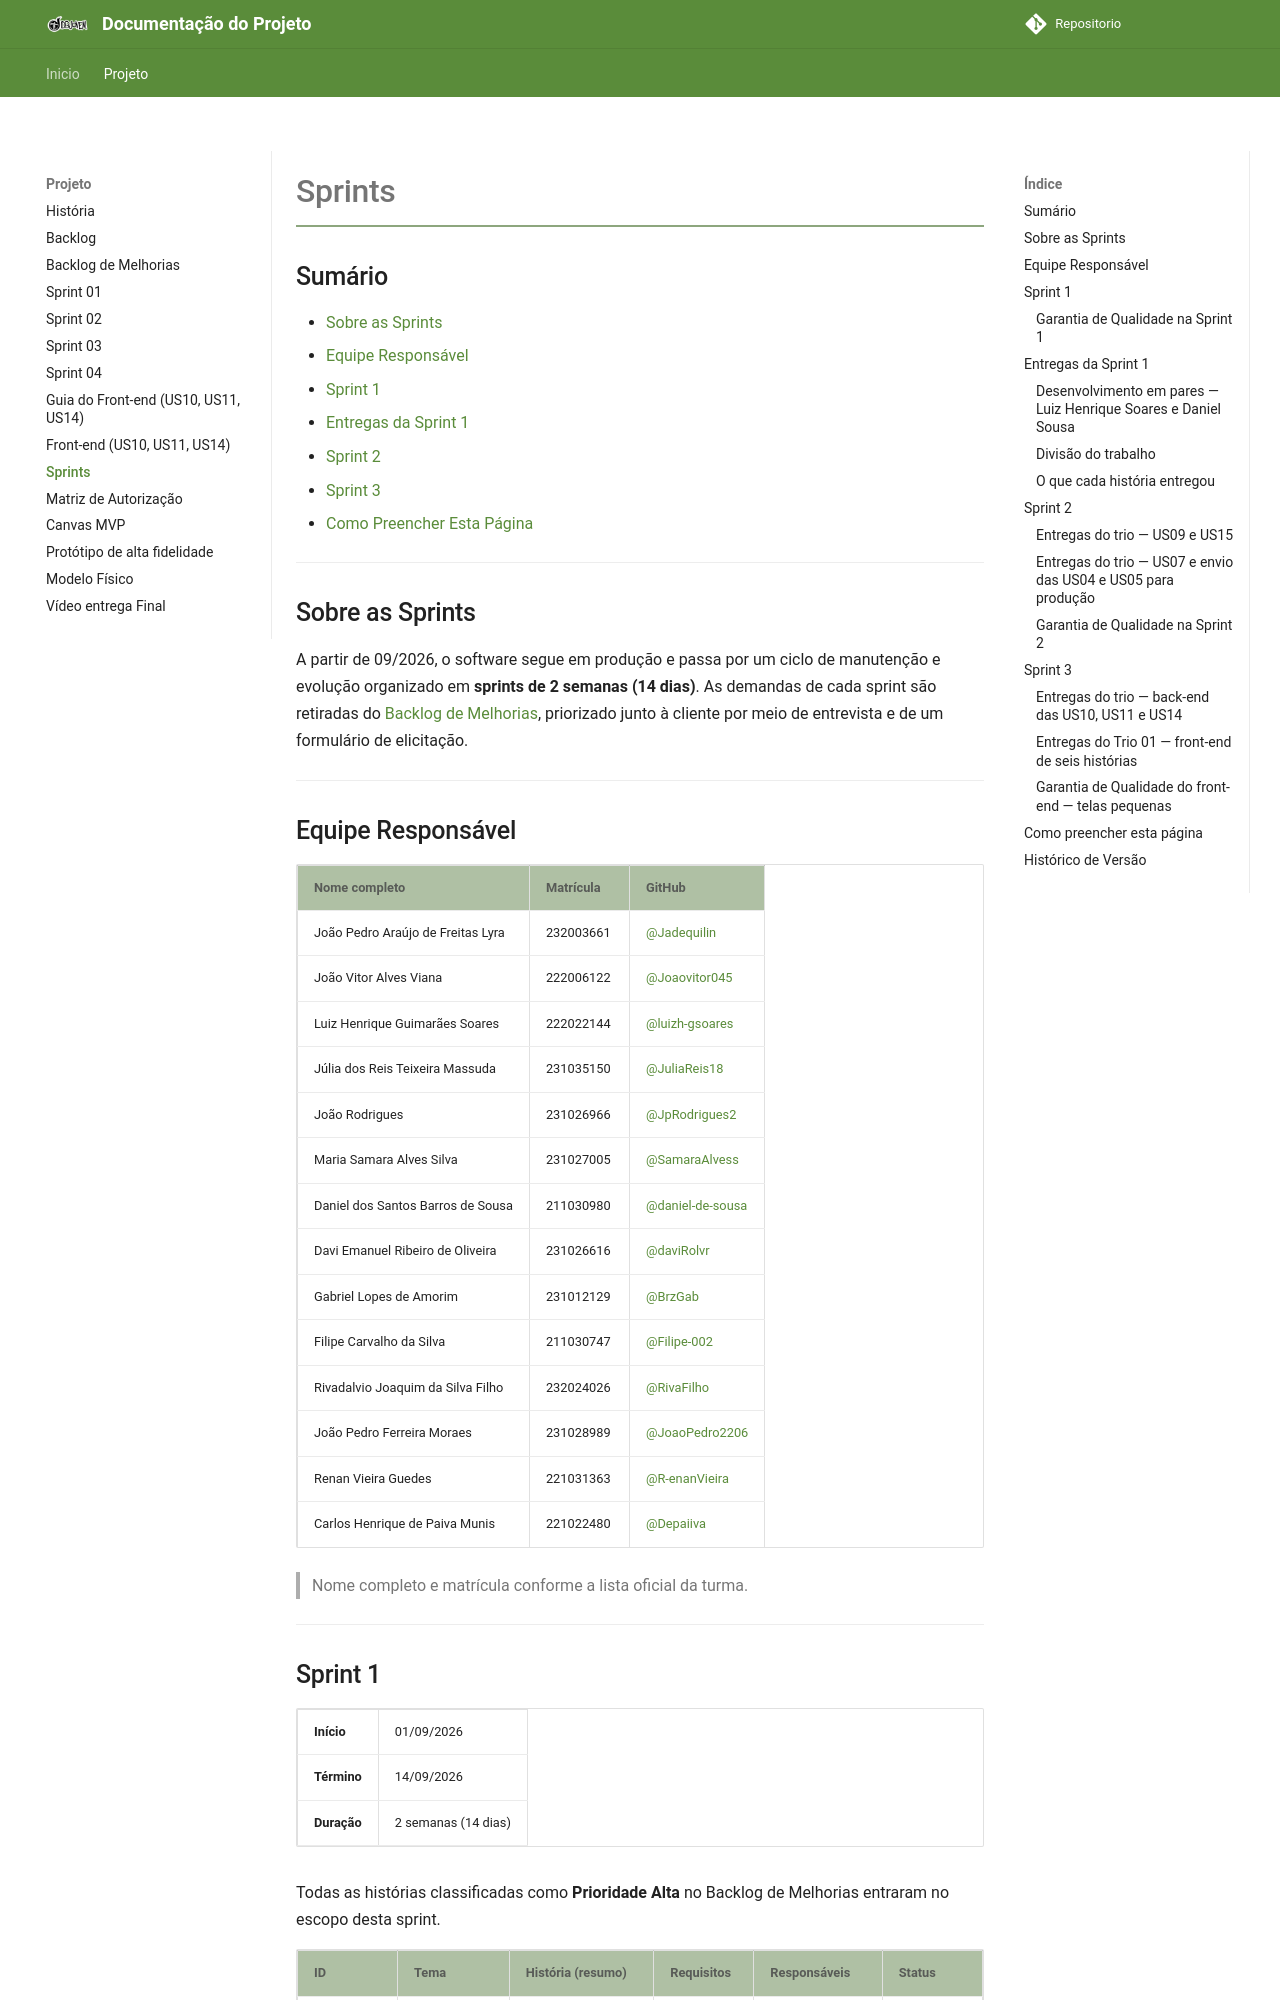

repository: gces-2026-2-grupo-6/IDB_Jovem-Documentacao · page: projeto/sprints/index.html · generator: mkdocs

# Sprints

## Sumário

- [Sobre as Sprints](#sobre)
- [Equipe Responsável](#equipe)
- [Sprint 1](#sprint1)
- [Entregas da Sprint 1](#entregas)
- [Sprint 2](#sprint2)
- [Sprint 3](#sprint3)
- [Como Preencher Esta Página](#preencher)

---

<a name="sobre"></a>

## Sobre as Sprints

A partir de 09/2026, o software segue em produção e passa por um ciclo de manutenção e evolução organizado em **sprints de 2 semanas (14 dias)**. As demandas de cada sprint são retiradas do [Backlog de Melhorias](backlog_melhorias.md), priorizado junto à cliente por meio de entrevista e de um formulário de elicitação.

---

<a name="equipe"></a>

## Equipe Responsável

<center>

<table border="1" cellspacing="0" cellpadding="4">
  <thead>
    <tr>
      <th>Nome completo</th>
      <th>Matrícula</th>
      <th>GitHub</th>
    </tr>
  </thead>
  <tbody>
    <tr><td>João Pedro Araújo de Freitas Lyra</td><td>232003661</td><td><a href="https://github.com/Jadequilin">@Jadequilin</a></td></tr>
    <tr><td>João Vitor Alves Viana</td><td>222006122</td><td><a href="https://github.com/Joaovitor045">@Joaovitor045</a></td></tr>
    <tr><td>Luiz Henrique Guimarães Soares</td><td>222022144</td><td><a href="https://github.com/luizh-gsoares">@luizh-gsoares</a></td></tr>
    <tr><td>Júlia dos Reis Teixeira Massuda</td><td>231035150</td><td><a href="https://github.com/JuliaReis18">@JuliaReis18</a></td></tr>
    <tr><td>João Rodrigues</td><td>231026966</td><td><a href="https://github.com/JpRodrigues2">@JpRodrigues2</a></td></tr>
    <tr><td>Maria Samara Alves Silva</td><td>231027005</td><td><a href="https://github.com/SamaraAlvess">@SamaraAlvess</a></td></tr>
    <tr><td>Daniel dos Santos Barros de Sousa</td><td>211030980</td><td><a href="https://github.com/daniel-de-sousa">@daniel-de-sousa</a></td></tr>
    <tr><td>Davi Emanuel Ribeiro de Oliveira</td><td>231026616</td><td><a href="https://github.com/daviRolvr">@daviRolvr</a></td></tr>
    <tr><td>Gabriel Lopes de Amorim</td><td>231012129</td><td><a href="https://github.com/BrzGab">@BrzGab</a></td></tr>
    <tr><td>Filipe Carvalho da Silva</td><td>211030747</td><td><a href="https://github.com/Filipe-002">@Filipe-002</a></td></tr>
    <tr><td>Rivadalvio Joaquim da Silva Filho</td><td>232024026</td><td><a href="https://github.com/RivaFilho">@RivaFilho</a></td></tr>
    <tr><td>João Pedro Ferreira Moraes</td><td>231028989</td><td><a href="https://github.com/JoaoPedro2206">@JoaoPedro2206</a></td></tr>
    <tr><td>Renan Vieira Guedes</td><td>221031363</td><td><a href="https://github.com/R-enanVieira">@R-enanVieira</a></td></tr>
    <tr><td>Carlos Henrique de Paiva Munis</td><td>221022480</td><td><a href="https://github.com/Depaiiva">@Depaiiva</a></td><tr>
  </tbody>
</table>

</center>

> Nome completo e matrícula conforme a lista oficial da turma.

---

<a name="sprint1"></a>
